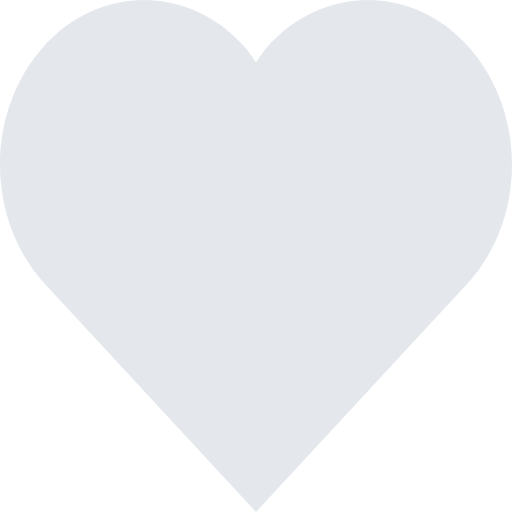
t = 0.00 s
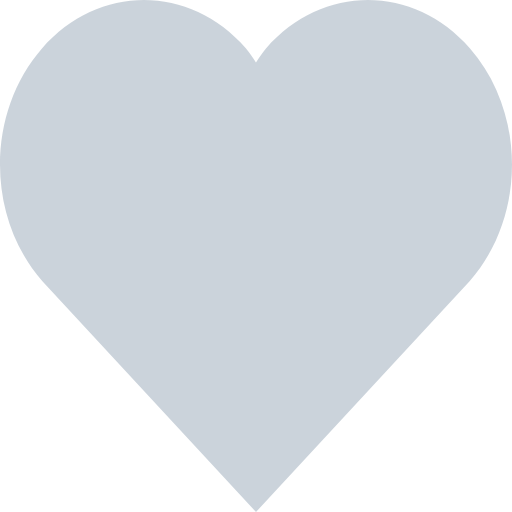
t = 0.56 s
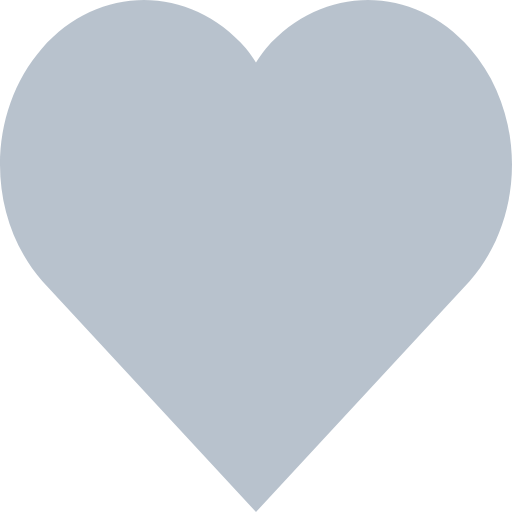
t = 0.94 s
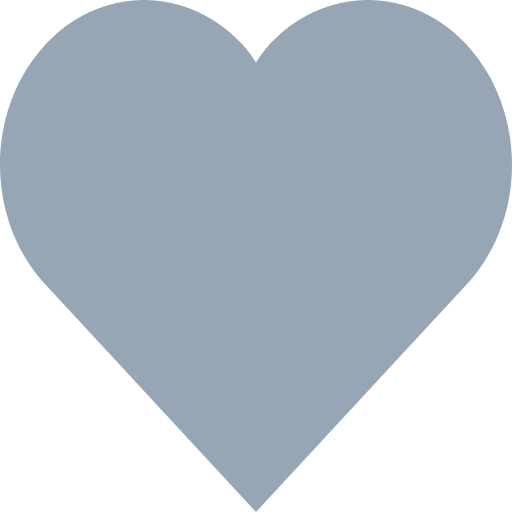
t = 1.50 s
t = 2.06 s: frame unchanged from t = 0.94 s, image omitted
t = 2.44 s: frame unchanged from t = 0.56 s, image omitted

The animated SVG that drew these frames (rendered in a browser with its animation timeline set to each time). Animation: 1 SMIL element (animate=1); one cycle of 3.00 s, repeats indefinitely.

<svg xmlns="http://www.w3.org/2000/svg" width="45" height="45" version="1.1" viewBox="0 0 45 45"><g id="Tropical-Desktop-App" fill="none" stroke="none" fillRule="evenodd" strokeWidth="1"><g id="Tropical-Property-View" fill="#E4E8EC" transform="translate(-262.000000, -477.000000)"><g id="Property-1" transform="translate(200.000000, 442.000000)"><path id="Path" fill="url(#loadingHeart)" d="M103.293139,39.2356712 C98.3514905,33.5881096 90.3357263,33.5881096 85.394078,39.2356712 C85.0537596,39.624604 84.7921926,40.0681803 84.4996875,40.486042 C84.2071824,40.0681803 83.9456154,39.624604 83.605297,39.2356712 C78.6636487,33.5881096 70.6478845,33.5881096 65.7062362,39.2356712 C60.7645879,44.8832329 60.7645879,54.0440471 65.7062362,59.6916087 L84.4996875,79.9996875 L103.293139,59.6916087 C108.234787,54.0440471 108.234787,44.8832329 103.293139,39.2356712 Z"/><defs><linearGradient id="loadingHeart"><stop><animate attributeName="stop-color" dur="3s" repeatCount="indefinite" values="#E4E8EC;#C3CCD5;#97A6B5;#C3CCD5;#E4E8EC"/></stop></linearGradient></defs></g></g></g></svg>